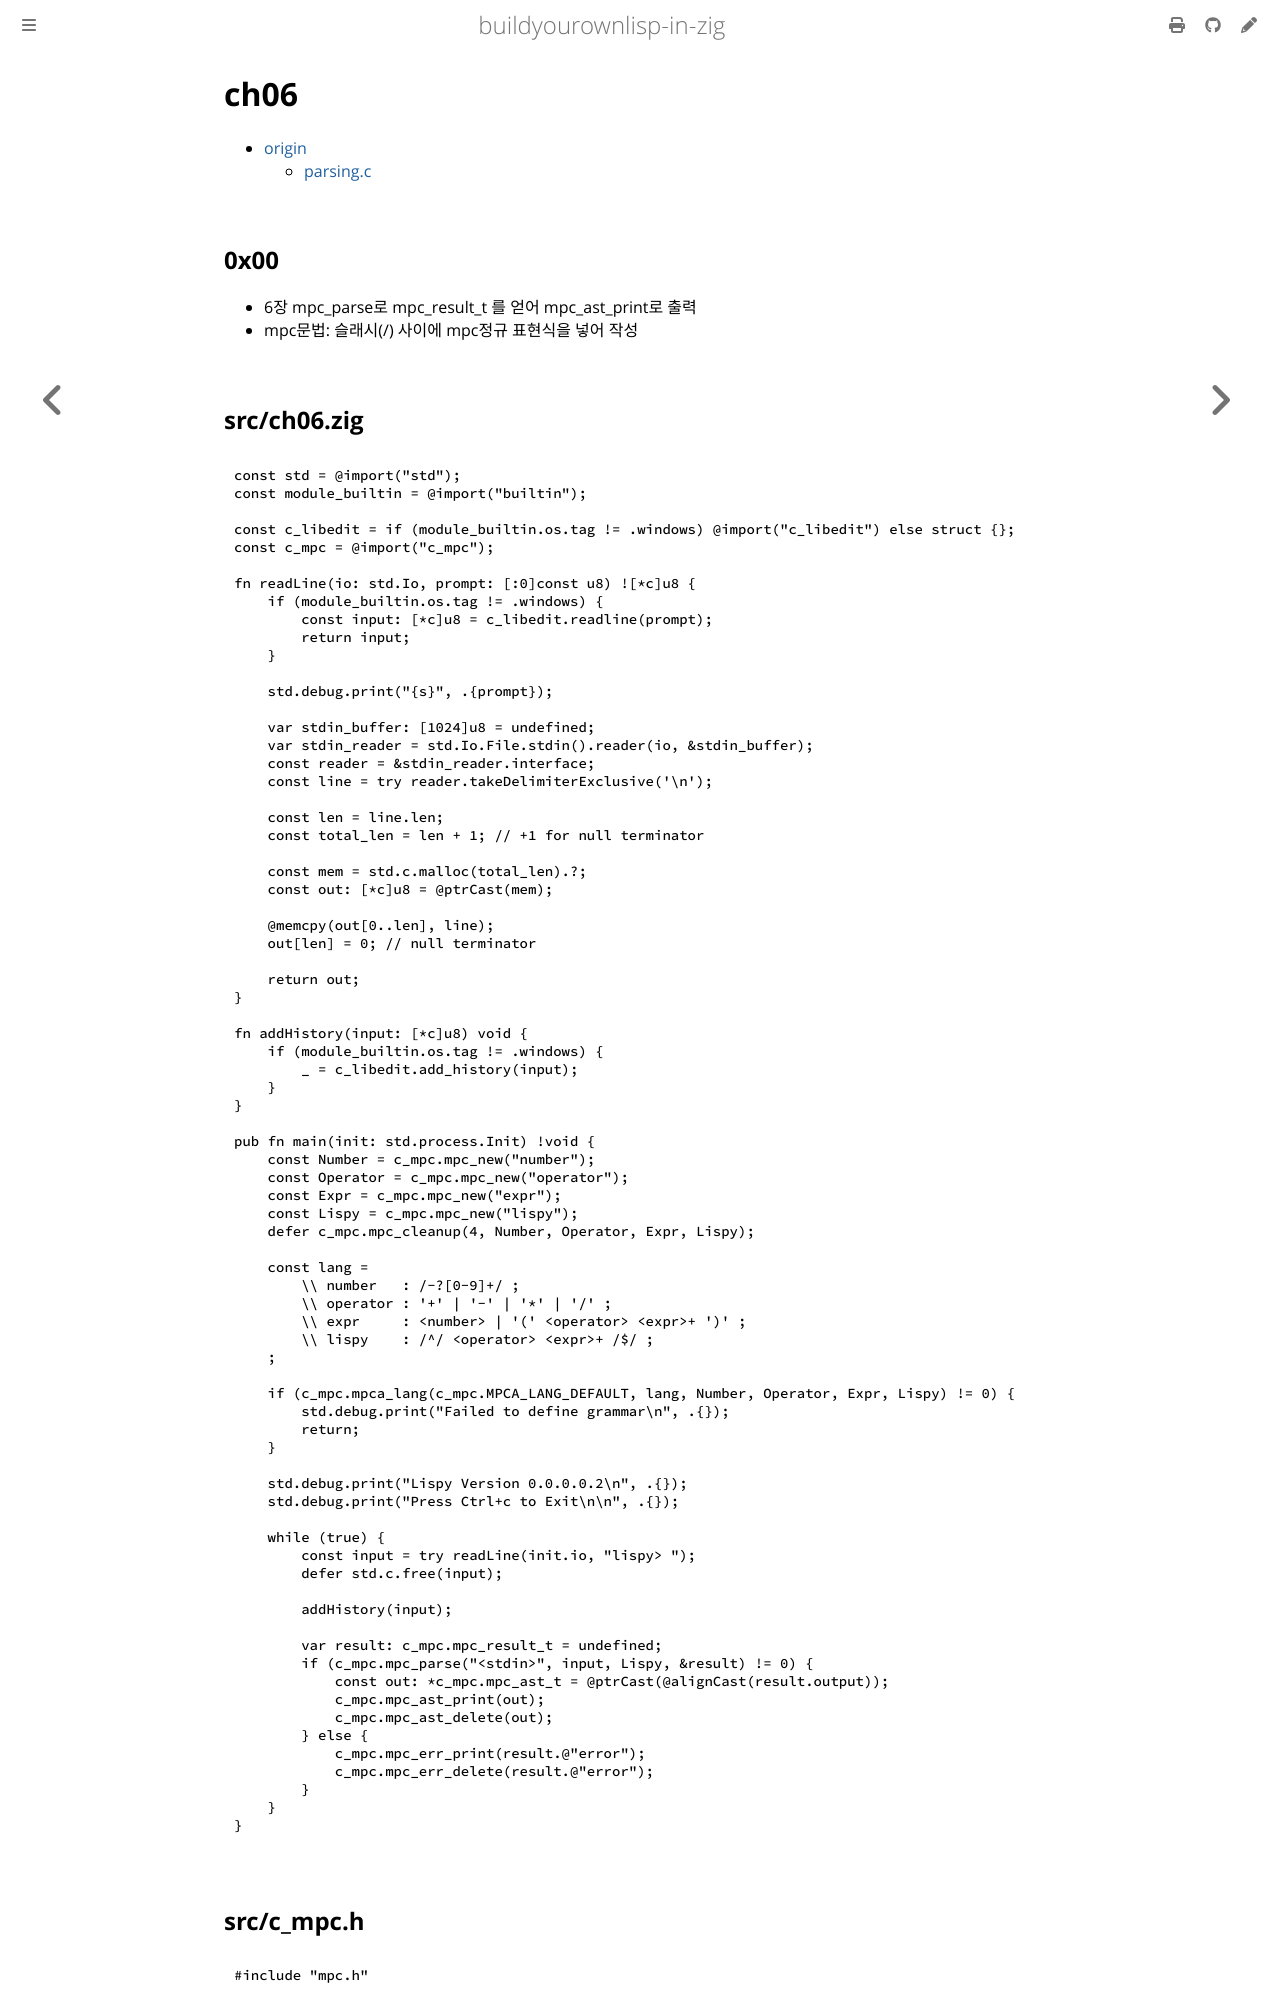

repository: netpyoung/buildyourownlisp-in-zig · page: ch06.html · generator: mdbook

# ch06

- [origin](https://www.buildyourownlisp.com/chapter6_parsing)
  - [parsing.c](https://github.com/orangeduck/BuildYourOwnLisp/blob/master/src/parsing.c)

## 0x00

- 6장 mpc_parse로 mpc_result_t 를 얻어 mpc_ast_print로 출력
- mpc문법: 슬래시(/) 사이에 mpc정규 표현식을 넣어 작성
